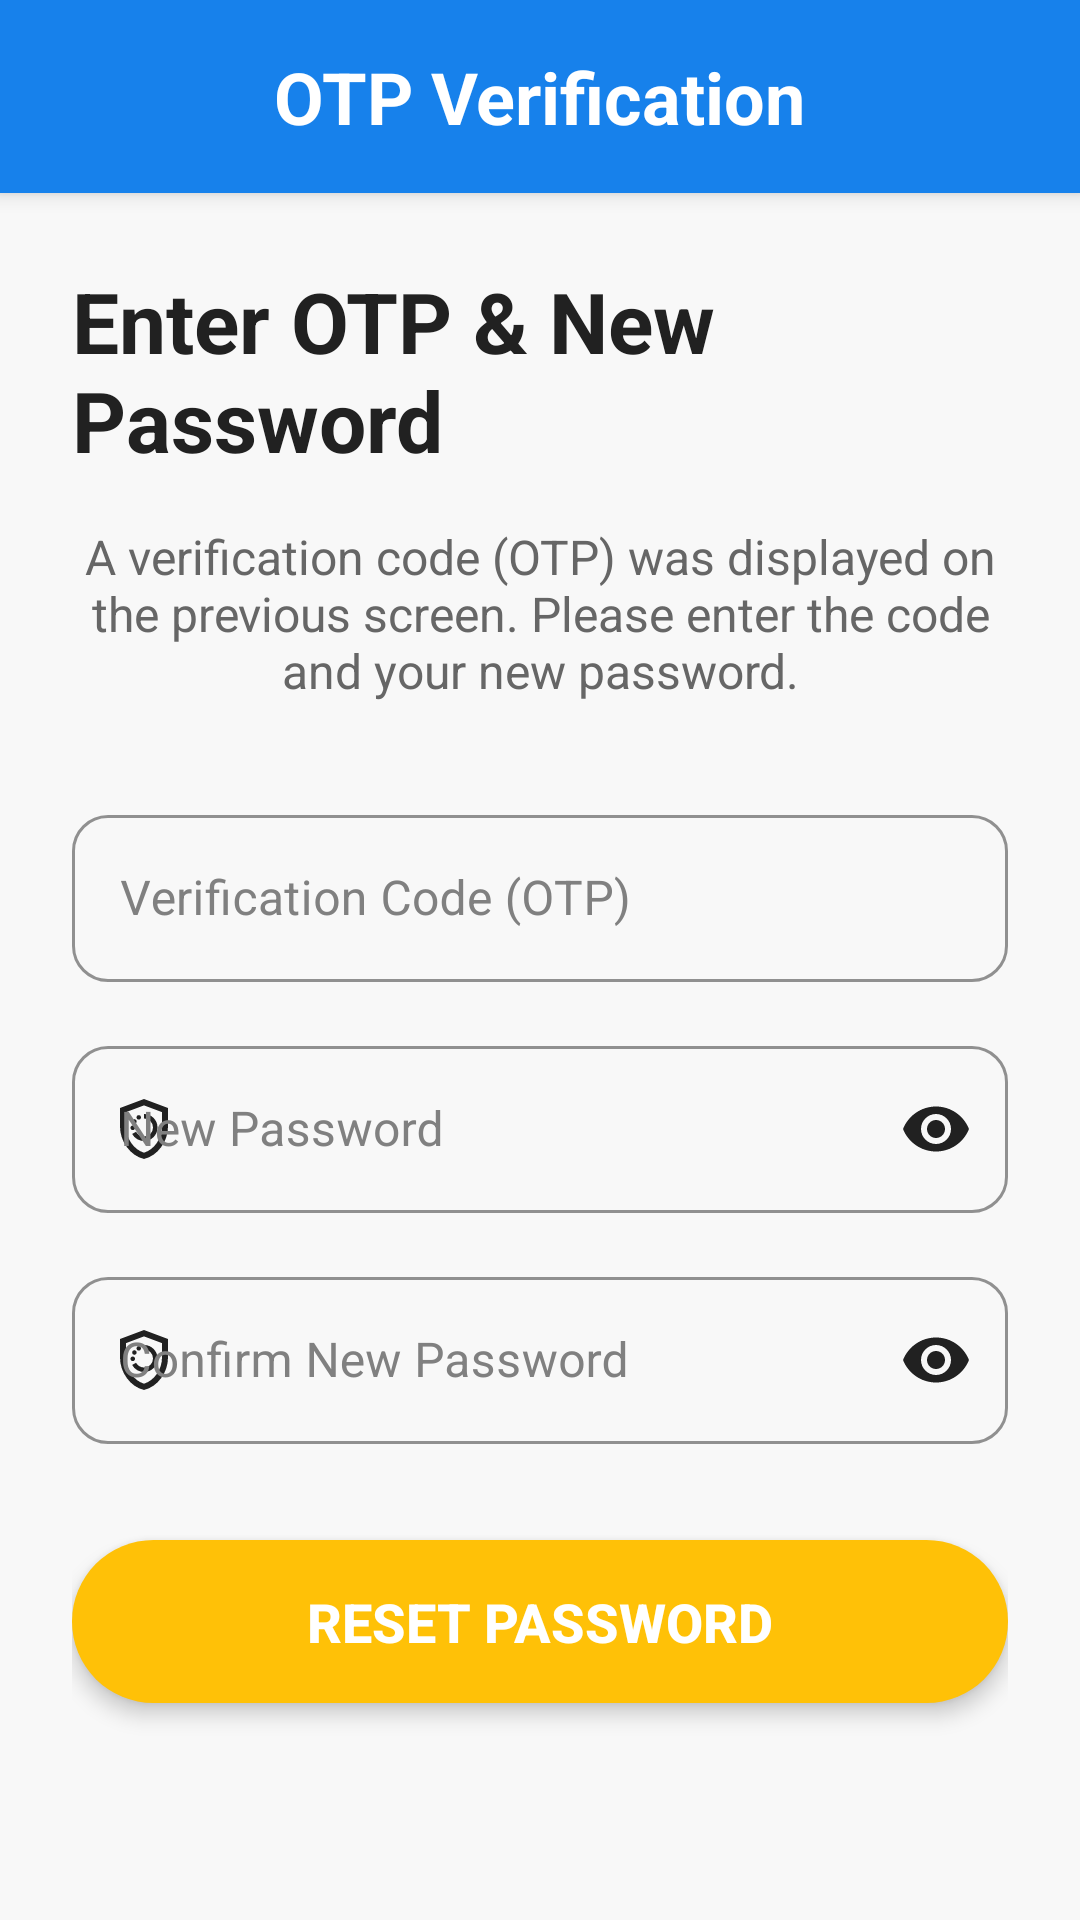

Write the Android layout XML for this screen, with the resource values it uses.
<!-- AndroidManifest.xml: application theme Theme.NoName -->
<!-- res/layout/activity_otp_verification.xml -->
<?xml version="1.0" encoding="utf-8"?>
<androidx.constraintlayout.widget.ConstraintLayout
    xmlns:android="http://schemas.android.com/apk/res/android"
    xmlns:app="http://schemas.android.com/apk/res-auto"
    xmlns:tools="http://schemas.android.com/tools"
    android:layout_width="match_parent"
    android:layout_height="match_parent"
    tools:context=".Forgotpassword.OtpVerificationActivity"
    android:background="@color/background_light_pink">

    <androidx.constraintlayout.widget.ConstraintLayout
        android:id="@+id/top_header_otp_verification"
        android:layout_width="match_parent"
        android:layout_height="wrap_content"
        android:background="@color/primary_blue"
        android:paddingTop="16dp"
        android:paddingBottom="16dp"
        app:layout_constraintTop_toTopOf="parent"
        app:layout_constraintStart_toStartOf="parent"
        app:layout_constraintEnd_toEndOf="parent"
        android:elevation="4dp">

        <ImageButton
            android:id="@+id/btnBackOtpVerification"
            android:layout_width="wrap_content"
            android:layout_height="wrap_content"
            android:background="?attr/selectableItemBackgroundBorderless"
            android:padding="16dp"
            android:src="@drawable/ic_arrow_back"
            app:tint="@color/white"
            app:layout_constraintStart_toStartOf="parent"
            app:layout_constraintTop_toTopOf="parent"
            app:layout_constraintBottom_toBottomOf="parent"
            tools:ignore="ContentDescription" />

        <TextView
            android:id="@+id/tvTitleOtpVerification"
            android:layout_width="wrap_content"
            android:layout_height="wrap_content"
            android:text="OTP Verification"
            android:textColor="@color/white"
            android:textSize="24sp"
            android:textStyle="bold"
            app:layout_constraintStart_toStartOf="parent"
            app:layout_constraintEnd_toEndOf="parent"
            app:layout_constraintTop_toTopOf="parent"
            app:layout_constraintBottom_toBottomOf="parent" />

    </androidx.constraintlayout.widget.ConstraintLayout>

    <ScrollView
        android:layout_width="match_parent"
        android:layout_height="0dp"
        android:fillViewport="true"
        app:layout_constraintTop_toBottomOf="@+id/top_header_otp_verification"
        app:layout_constraintBottom_toBottomOf="parent"
        app:layout_constraintStart_toStartOf="parent"
        app:layout_constraintEnd_toEndOf="parent">

        <LinearLayout
            android:layout_width="match_parent"
            android:layout_height="wrap_content"
            android:orientation="vertical"
            android:padding="24dp"
            android:gravity="center_horizontal">

            <TextView
                android:layout_width="wrap_content"
                android:layout_height="wrap_content"
                android:text="Enter OTP &amp; New Password"
                android:textSize="28sp"
                android:textStyle="bold"
                android:textColor="@color/text_dark"
                android:layout_marginBottom="16dp" />

            <TextView
                android:layout_width="match_parent"
                android:layout_height="wrap_content"
                android:text="A verification code (OTP) was displayed on the previous screen. Please enter the code and your new password."
                android:gravity="center"
                android:textColor="@color/text_secondary_gray"
                android:textSize="16sp"
                android:layout_marginBottom="32dp" />

            <com.google.android.material.textfield.TextInputLayout
                android:layout_width="match_parent"
                android:layout_height="wrap_content"
                style="@style/Widget.MaterialComponents.TextInputLayout.OutlinedBox"
                app:boxCornerRadiusTopStart="12dp"
                app:boxCornerRadiusTopEnd="12dp"
                app:boxCornerRadiusBottomStart="12dp"
                app:boxCornerRadiusBottomEnd="12dp"
                app:startIconDrawable="@drawable/ic_otp"
                app:startIconTint="@color/text_dark"
                android:layout_marginBottom="16dp"
                app:hintTextColor="@color/primary_blue"
                android:textColorHint="@color/grey_text_link"
                app:boxStrokeColor="@color/primary_blue"
                app:boxStrokeWidthFocused="2dp">

                <com.google.android.material.textfield.TextInputEditText
                    android:id="@+id/etOtpCode"
                    android:layout_width="match_parent"
                    android:layout_height="wrap_content"
                    android:hint="Verification Code (OTP)"
                    android:inputType="number"
                    android:maxLength="6"
                    android:textColor="@color/text_dark"
                    android:textSize="16sp" />
            </com.google.android.material.textfield.TextInputLayout>

            <com.google.android.material.textfield.TextInputLayout
                android:layout_width="match_parent"
                android:layout_height="wrap_content"
                style="@style/Widget.MaterialComponents.TextInputLayout.OutlinedBox"
                app:boxCornerRadiusTopStart="12dp"
                app:boxCornerRadiusTopEnd="12dp"
                app:boxCornerRadiusBottomStart="12dp"
                app:boxCornerRadiusBottomEnd="12dp"
                app:startIconDrawable="@drawable/ic_lock"
                app:startIconTint="@color/text_dark"
                app:endIconMode="password_toggle"
                app:endIconTint="@color/text_dark"
                android:layout_marginBottom="16dp"
                app:hintTextColor="@color/primary_blue"
                android:textColorHint="@color/grey_text_link"
                app:boxStrokeColor="@color/primary_blue"
                app:boxStrokeWidthFocused="2dp">

                <com.google.android.material.textfield.TextInputEditText
                    android:id="@+id/etNewPassword"
                    android:layout_width="match_parent"
                    android:layout_height="wrap_content"
                    android:hint="New Password"
                    android:inputType="textPassword"
                    android:textColor="@color/text_dark"
                    android:textSize="16sp" />
            </com.google.android.material.textfield.TextInputLayout>

            <com.google.android.material.textfield.TextInputLayout
                android:layout_width="match_parent"
                android:layout_height="wrap_content"
                style="@style/Widget.MaterialComponents.TextInputLayout.OutlinedBox"
                app:boxCornerRadiusTopStart="12dp"
                app:boxCornerRadiusTopEnd="12dp"
                app:boxCornerRadiusBottomStart="12dp"
                app:boxCornerRadiusBottomEnd="12dp"
                app:startIconDrawable="@drawable/ic_lock"
                app:startIconTint="@color/text_dark"
                app:endIconMode="password_toggle"
                app:endIconTint="@color/text_dark"
                android:layout_marginBottom="32dp"
                app:hintTextColor="@color/primary_blue"
                android:textColorHint="@color/grey_text_link"
                app:boxStrokeColor="@color/primary_blue"
                app:boxStrokeWidthFocused="2dp">

                <com.google.android.material.textfield.TextInputEditText
                    android:id="@+id/etConfirmNewPassword"
                    android:layout_width="match_parent"
                    android:layout_height="wrap_content"
                    android:hint="Confirm New Password"
                    android:inputType="textPassword"
                    android:textColor="@color/text_dark"
                    android:textSize="16sp" />
            </com.google.android.material.textfield.TextInputLayout>

            <Button
                android:id="@+id/btnResetPassword"
                android:layout_width="match_parent"
                android:layout_height="wrap_content"
                android:text="Reset Password"
                android:textColor="@color/white"
                android:textSize="18sp"
                android:textStyle="bold"
                android:background="@drawable/get_started_button_background"
                android:stateListAnimator="@null"
                android:elevation="4dp"
                android:paddingTop="15dp"
                android:paddingBottom="15dp" />

            <ProgressBar
                android:id="@+id/progressBar"
                android:layout_width="wrap_content"
                android:layout_height="wrap_content"
                android:layout_marginTop="16dp"
                android:visibility="gone" />

        </LinearLayout>
    </ScrollView>
</androidx.constraintlayout.widget.ConstraintLayout>
<!-- resources referenced by this layout -->
<resources>
  <color name="background_light_pink">@color/light_gray_bg</color>
  <color name="grey_text_link">#808080</color>
  <color name="primary_blue">#1781EB</color>
  <color name="text_dark">#212121</color>
  <color name="text_secondary_gray">#666666</color>
  <color name="white">#FFFFFFFF</color>
  <!-- drawable get_started_button_background (drawable) -->
  <?xml version="1.0" encoding="utf-8"?>
  <shape xmlns:android="http://schemas.android.com/apk/res/android"
      android:shape="rectangle">
      <corners android:radius="28dp" /> <solid android:color="@color/get_started_button_color" /> <padding
      android:left="20dp"
      android:top="15dp"
      android:right="20dp"
      android:bottom="15dp" />
  </shape>
  <!-- drawable ic_lock (drawable) -->
  <vector xmlns:android="http://schemas.android.com/apk/res/android" android:height="24dp" android:tint="#000000" android:viewportHeight="960" android:viewportWidth="960" android:width="24dp">
        
      <path android:fillColor="@android:color/white" android:pathData="M480,640Q555,640 607.5,587.5Q660,535 660,460Q660,385 607.5,332.5Q555,280 480,280L480,340Q530,340 565,375Q600,410 600,460Q600,510 565,545Q530,580 480,580Q447,580 418.5,563Q390,546 374,517L322,546Q346,590 388,615Q430,640 480,640ZM330,494Q343,494 351.5,485.5Q360,477 360,464Q360,451 351.5,442.5Q343,434 330,434Q317,434 308.5,442.5Q300,451 300,464Q300,477 308.5,485.5Q317,494 330,494ZM352,410Q365,410 373.5,401.5Q382,393 382,380Q382,367 373.5,358.5Q365,350 352,350Q339,350 330.5,358.5Q322,367 322,380Q322,393 330.5,401.5Q339,410 352,410ZM410,355Q423,355 431.5,346.5Q440,338 440,325Q440,312 431.5,303.5Q423,295 410,295Q397,295 388.5,303.5Q380,312 380,325Q380,338 388.5,346.5Q397,355 410,355ZM480,880Q341,845 250.5,720.5Q160,596 160,444L160,200L480,80L800,200L800,444Q800,596 709.5,720.5Q619,845 480,880ZM480,796Q584,763 652,664Q720,565 720,444L720,255L480,165L240,255L240,444Q240,565 308,664Q376,763 480,796ZM480,480Q480,480 480,480Q480,480 480,480L480,480L480,480L480,480L480,480Q480,480 480,480Q480,480 480,480Z"/>
      
  </vector>
  <color name="light_gray_bg">#F8F8F8</color>
  <color name="get_started_button_color">@color/accent_yellow</color>
  <color name="primary_green">#4CAF50</color>
  <color name="primary_green_light">#81C784</color>
  <color name="primary_green_dark">#2E7D32</color>
  <color name="accent_yellow">#FFC107</color>
  <color name="black">#FF000000</color>
  <color name="accent_yellow_light">#FFECB3</color>
  <color name="accent_yellow_dark">#FF8F00</color>
  <color name="card_bg_white">#FFFFFF</color>
  <color name="text_color_primary">@color/text_dark</color>
  <color name="text_color_secondary">@color/text_medium</color>
  <style name="ShapeAppearance.App.SmallComponent" parent="ShapeAppearance.Material3.Corner.Small">
          <item name="cornerFamily">rounded</item>
          <item name="cornerSize">8dp</item>
      </style>
  <style name="ShapeAppearance.App.MediumComponent" parent="ShapeAppearance.Material3.Corner.Medium">
          <item name="cornerFamily">rounded</item>
          <item name="cornerSize">12dp</item>
      </style>
  <style name="ShapeAppearance.App.LargeComponent" parent="ShapeAppearance.Material3.Corner.Large">
          <item name="cornerFamily">rounded</item>
          <item name="cornerSize">16dp</item>
      </style>
  <style name="Widget.App.CardView" parent="Widget.Material3.CardView.Elevated">
          <item name="cardCornerRadius">12dp</item>
          <item name="cardElevation">4dp</item>
          <item name="android:foreground">?attr/selectableItemBackground</item>
      </style>
  <color name="ripple_green_light">#B2DFDB</color>
  <color name="text_medium">#616161</color>
</resources>
